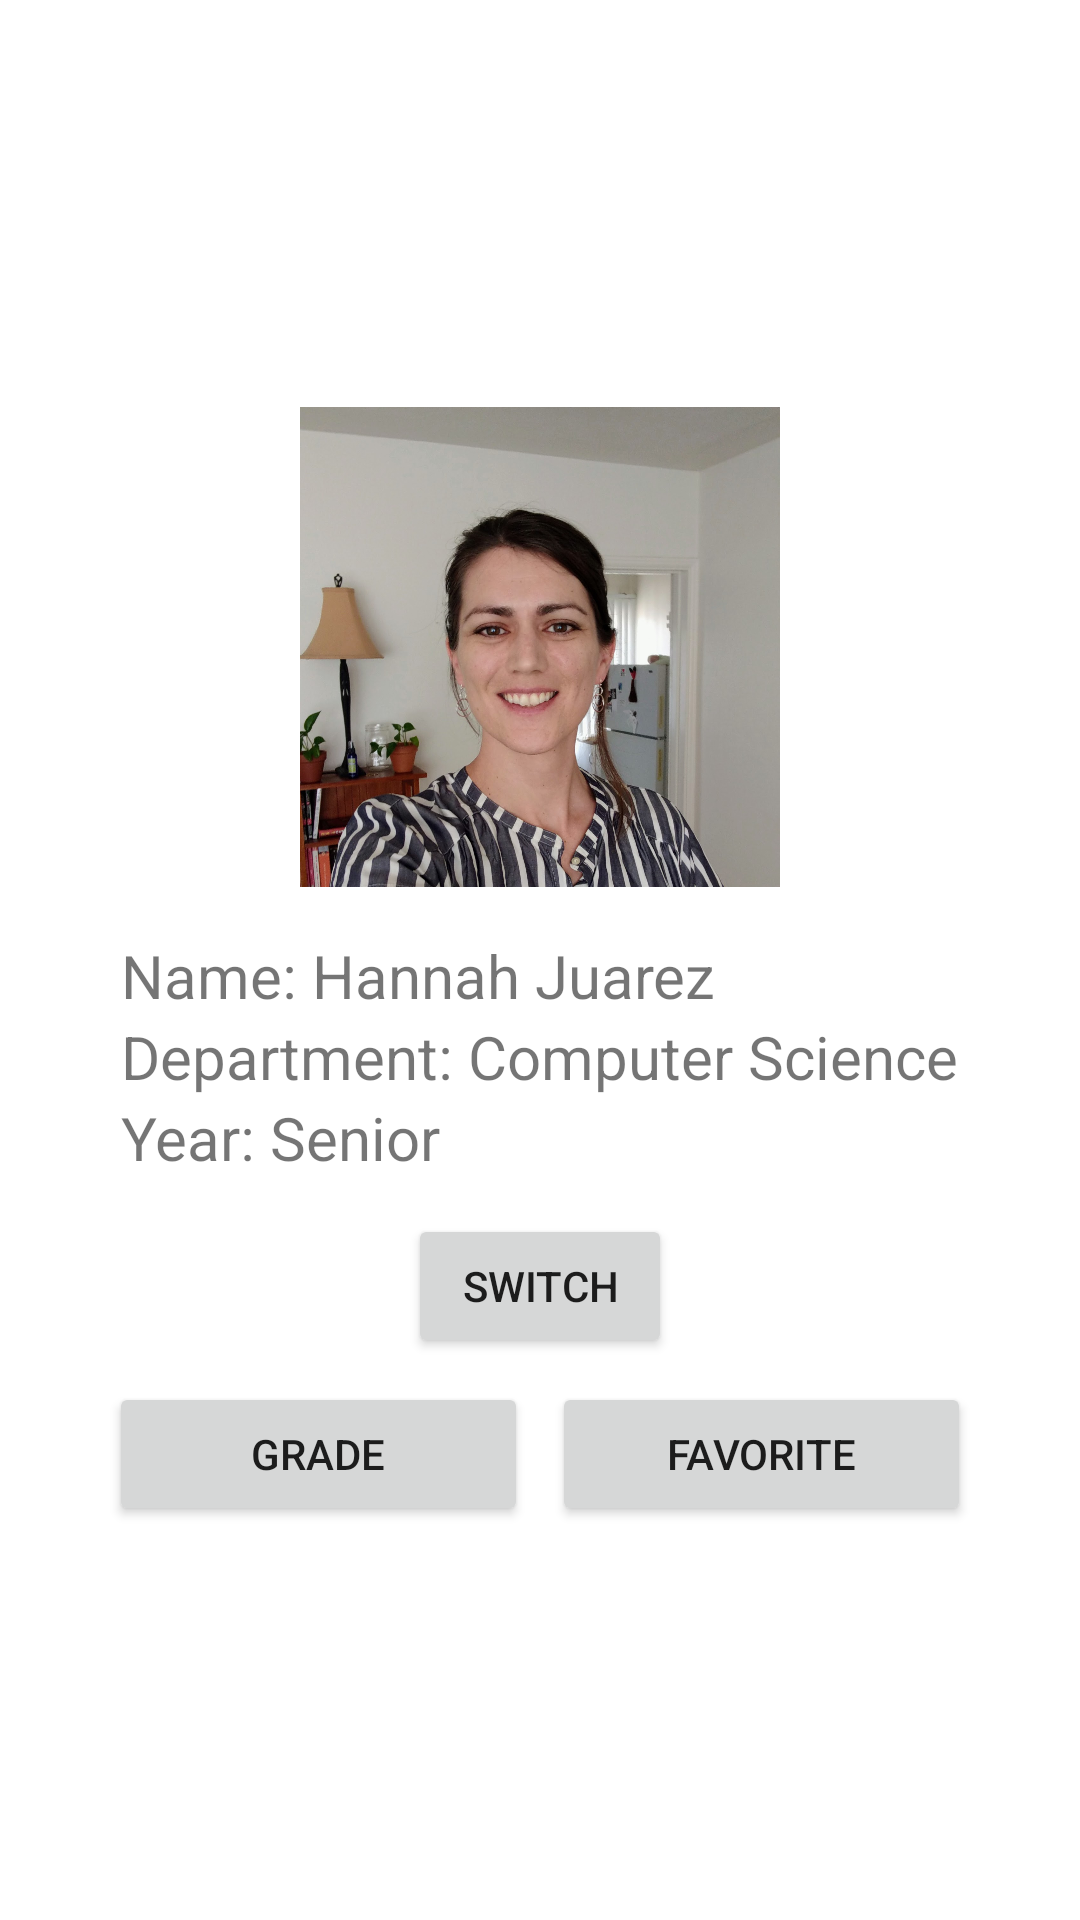

This screen was rendered from an Android layout file. Write that file and the resources it references.
<!-- AndroidManifest.xml: application theme Theme.HW1_Hannah_Juarez -->
<!-- res/layout/activity_main.xml -->
<?xml version="1.0" encoding="utf-8"?>
<androidx.constraintlayout.widget.ConstraintLayout xmlns:android="http://schemas.android.com/apk/res/android"
    xmlns:app="http://schemas.android.com/apk/res-auto"
    xmlns:tools="http://schemas.android.com/tools"
    android:layout_width="match_parent"
    android:layout_height="match_parent"
    tools:context=".MainActivity">

    <LinearLayout
        android:id="@+id/linear_layout"
        android:layout_width="wrap_content"
        android:layout_height="wrap_content"
        android:gravity="center"
        android:orientation="vertical"
        app:layout_constraintBottom_toBottomOf="parent"
        app:layout_constraintLeft_toLeftOf="parent"
        app:layout_constraintRight_toRightOf="parent"
        app:layout_constraintTop_toTopOf="parent">

        <com.google.android.material.imageview.ShapeableImageView
            android:id="@+id/image_view"
            android:layout_width="wrap_content"
            android:layout_height="wrap_content"
            android:adjustViewBounds="true"
            android:maxWidth="160dp"
            android:src="@drawable/hannah_pfp"
            app:layout_constraintDimensionRatio="1:1"
            android:layout_margin="8dp"
            app:shapeAppearance="@style/circleImageView" />

        <LinearLayout
            android:layout_width="wrap_content"
            android:layout_height="wrap_content"
            android:orientation="vertical"
            android:padding="8dp">

            <TextView
                android:id="@+id/name_text"
                android:layout_width="wrap_content"
                android:layout_height="wrap_content"
                android:layout_gravity="left"
                android:text="@string/name"
                android:textSize="20dp" />

            <TextView
                android:id="@+id/department_text"
                android:layout_width="wrap_content"
                android:layout_height="wrap_content"
                android:layout_gravity="left"
                android:text="@string/department"
                android:textSize="20dp" />

            <TextView
                android:id="@+id/year_text"
                android:layout_width="wrap_content"
                android:layout_height="wrap_content"
                android:layout_gravity="left"
                android:text="@string/year"
                android:textSize="20dp" />
        </LinearLayout>

        <Button
            android:id="@+id/switch_button"
            android:layout_width="wrap_content"
            android:layout_height="wrap_content"
            android:layout_margin="4dp"
            android:text="@string/switch_button" />

        <LinearLayout
            android:layout_width="match_parent"
            android:layout_height="wrap_content"
            android:orientation="horizontal">

            <Button
                android:id="@+id/to_grade_activity_button"
                android:layout_width="0dp"
                android:layout_height="wrap_content"
                android:layout_margin="4dp"
                android:layout_weight="1"
                android:text="@string/to_grade_activity_button" />

            <Button
                android:id="@+id/to_favorite_activity_button"
                android:layout_width="0dp"
                android:layout_height="wrap_content"
                android:layout_margin="4dp"
                android:layout_weight="1"
                android:text="@string/to_favorite_activity_button" />
        </LinearLayout>
    </LinearLayout>
</androidx.constraintlayout.widget.ConstraintLayout>
<!-- resources referenced by this layout -->
<resources>
  <!-- drawable hannah_pfp: jpg bitmap (drawable, 233140 bytes) -->
  <string name="department">Department: Computer Science</string>
  <string name="name">Name: Hannah Juarez</string>
  <string name="switch_button">Switch</string>
  <string name="to_favorite_activity_button">Favorite</string>
  <string name="to_grade_activity_button">Grade</string>
  <string name="year">Year: Senior</string>
  <style name="Theme.HW1_Hannah_Juarez" parent="Theme.MaterialComponents.DayNight.DarkActionBar">
          
          <item name="colorPrimary">@color/purple_500</item>
          <item name="colorPrimaryVariant">@color/purple_700</item>
          <item name="colorOnPrimary">@color/white</item>
          
          <item name="colorSecondary">@color/teal_200</item>
          <item name="colorSecondaryVariant">@color/teal_700</item>
          <item name="colorOnSecondary">@color/black</item>
          
          <item name="android:statusBarColor" tools:targetApi="l">?attr/colorPrimaryVariant</item>
          
      </style>
  <!-- not gathered from this repository: default colours our renderer supplied (Android Studio template values) -->
  <color name="purple_500">#FF6200EE</color>
  <color name="purple_700">#FF3700B3</color>
  <color name="teal_200">#FF03DAC5</color>
  <color name="teal_700">#FF018786</color>
  <color name="black">#FF000000</color>
  <color name="white">#FFFFFFFF</color>
</resources>
